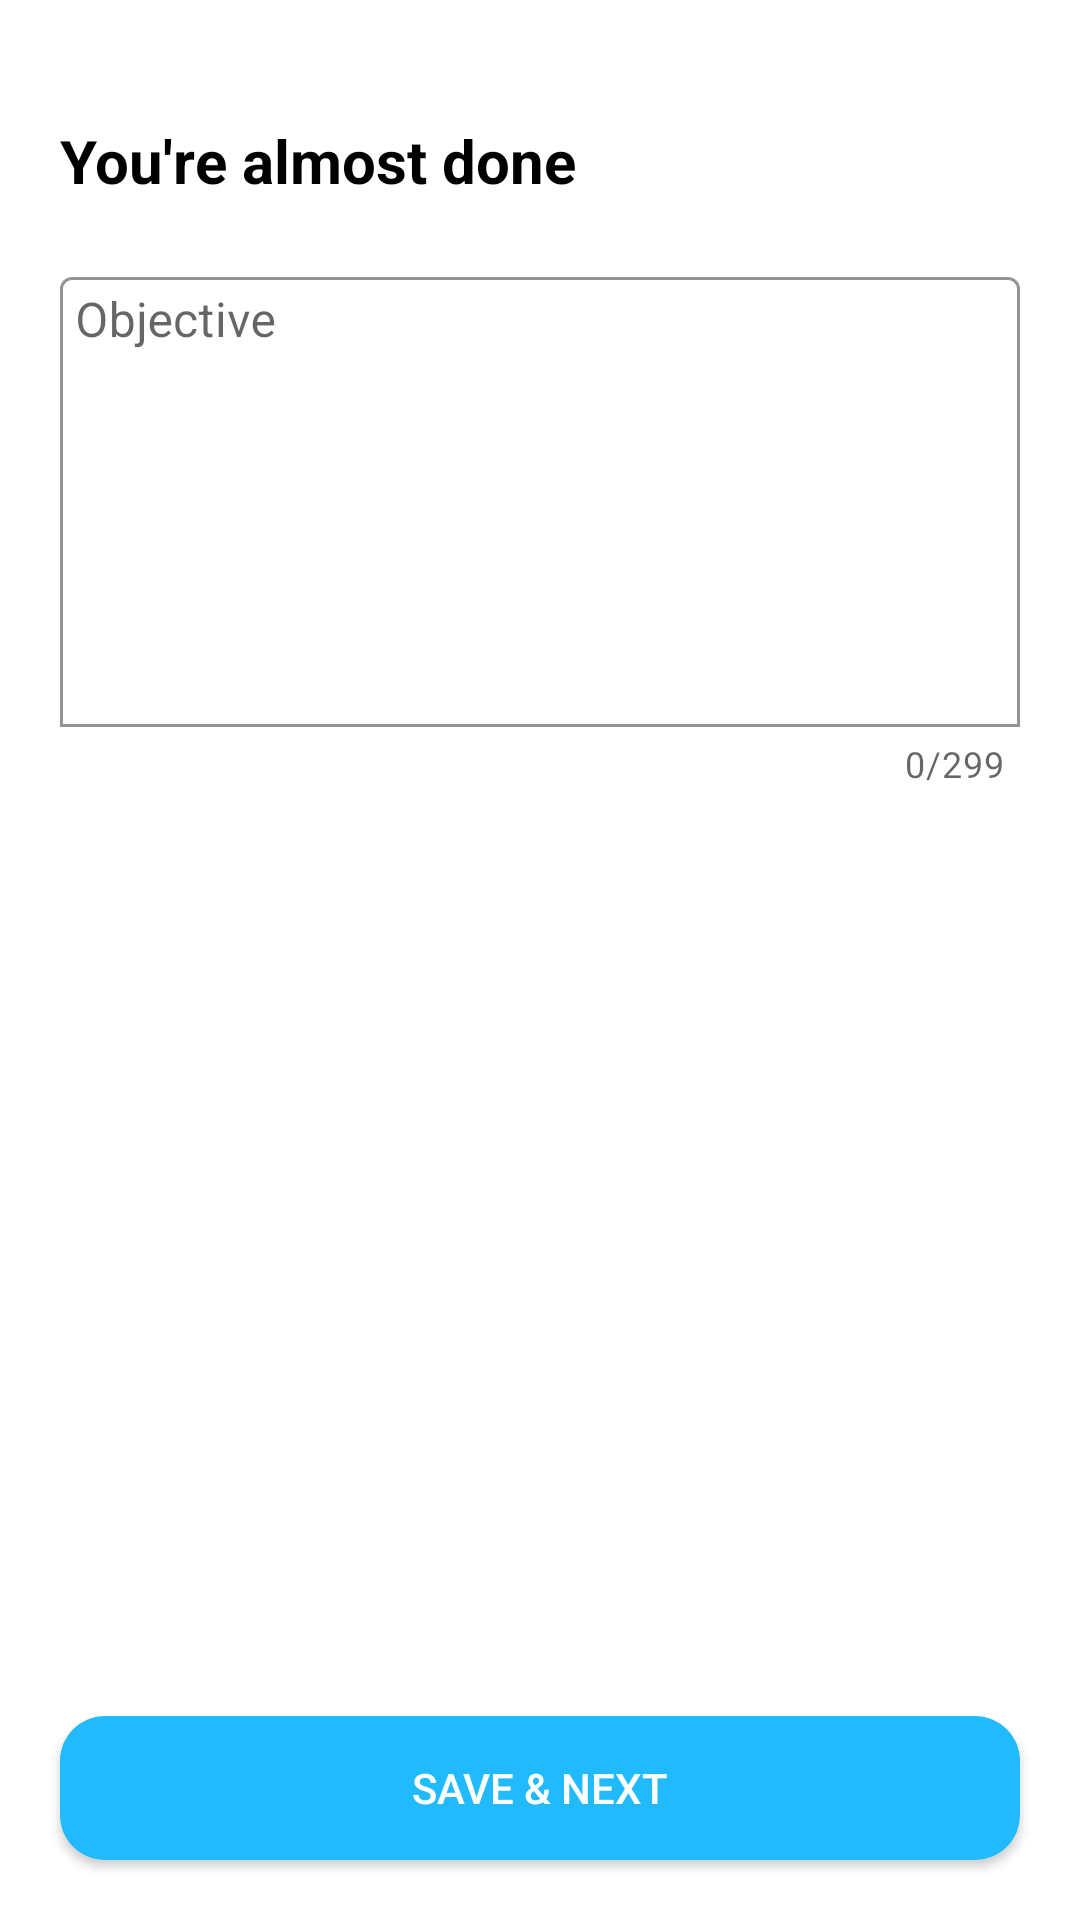

Android layout source for this screen:
<!-- AndroidManifest.xml: application theme Theme.ResumeMaker -->
<!-- res/layout/fragment_summary.xml -->
<?xml version="1.0" encoding="utf-8"?>
<androidx.constraintlayout.widget.ConstraintLayout xmlns:android="http://schemas.android.com/apk/res/android"
    xmlns:app="http://schemas.android.com/apk/res-auto"
    xmlns:tools="http://schemas.android.com/tools"
    android:layout_width="match_parent"
    android:layout_height="match_parent"
    tools:context=".fragment.AboutFragment">

    <TextView
        android:id="@+id/textView20"
        android:layout_width="wrap_content"
        android:layout_height="wrap_content"
        android:layout_marginStart="20dp"
        android:layout_marginTop="40dp"
        android:layout_marginEnd="16dp"
        android:text="You're almost done"
        android:textColor="@color/black"
        android:textSize="20sp"
        android:textStyle="bold"
        app:layout_constraintEnd_toEndOf="parent"
        app:layout_constraintHorizontal_bias="0.0"
        app:layout_constraintStart_toStartOf="parent"
        app:layout_constraintTop_toTopOf="parent" />

    <com.google.android.material.textfield.TextInputLayout
        android:id="@+id/tilObject"
        android:layout_width="match_parent"
        android:layout_height="180dp"
        android:layout_marginStart="20dp"
        android:layout_marginTop="20dp"
        android:layout_marginEnd="20dp"
        android:hint="Objective"
        app:boxBackgroundColor="@color/white"
        app:boxBackgroundMode="outline"
        app:counterEnabled="true"
        app:counterMaxLength="299"
        app:layout_constraintEnd_toEndOf="parent"
        app:layout_constraintStart_toStartOf="parent"
        app:layout_constraintTop_toBottomOf="@+id/textView20"

        app:placeholderText="I am a DevOps engineer that have excellent organization skills.">

        <com.google.android.material.textfield.TextInputEditText
            android:id="@+id/edObjective"
            android:layout_width="match_parent"
            android:layout_height="150dp"
            android:gravity="top"
            android:inputType="textMultiLine"
            android:padding="5dp" />
    </com.google.android.material.textfield.TextInputLayout>

























    <Button
        android:id="@+id/btnSummarySave"
        style="@style/Widget.AppCompat.Button"
        android:layout_width="0dp"
        android:layout_height="wrap_content"
        android:layout_marginStart="20dp"
        android:layout_marginEnd="20dp"
        android:layout_marginBottom="20dp"
        android:background="@drawable/button_design"
        android:text="Save &amp; Next"
        android:textColor="@color/white"
        app:cornerRadius="50dp"
        app:layout_constraintBottom_toBottomOf="parent"
        app:layout_constraintEnd_toEndOf="parent"
        app:layout_constraintHorizontal_bias="1.0"
        app:layout_constraintStart_toStartOf="parent"
        tools:ignore="DuplicateSpeakableTextCheck" />

    


















</androidx.constraintlayout.widget.ConstraintLayout>
<!-- resources referenced by this layout -->
<resources>
  <color name="black">#000000</color>
  <color name="white">#FFFFFFFF</color>
  <!-- drawable button_design (drawable) -->
  <?xml version="1.0" encoding="utf-8"?>
  <shape xmlns:android="http://schemas.android.com/apk/res/android"
  android:shape="rectangle" android:padding="10dp">
  
  <solid android:color="#21BBFD"/>
  <corners android:radius="15dp"/>
  </shape>
  <style name="Theme.ResumeMaker" parent="Theme.MaterialComponents.DayNight.DarkActionBar">
          
          <item name="colorPrimary">@color/purple_500</item>
          <item name="colorPrimaryVariant">@color/purple_700</item>
          <item name="colorOnPrimary">@color/white</item>
          
          <item name="colorSecondary">@color/teal_200</item>
          <item name="colorSecondaryVariant">@color/teal_700</item>
          <item name="colorOnSecondary">@color/black</item>
          
          <item name="android:statusBarColor">@color/imgColor</item>
          
  
      </style>
  <color name="purple_500">#21BBFD</color>
  <color name="purple_700">#3700B3</color>
  <color name="teal_200">#03DAC5</color>
  <color name="teal_700">#FF018786</color>
  <color name="imgColor">#B0D6FB</color>
</resources>
